Labelled photos from "ProvaDV", an image-classification folder in nigno17/Datasets. The possible labels are: apple, banana, dice, flat screwdriver, hammer, lemon, orange, spatula, tennis ball.

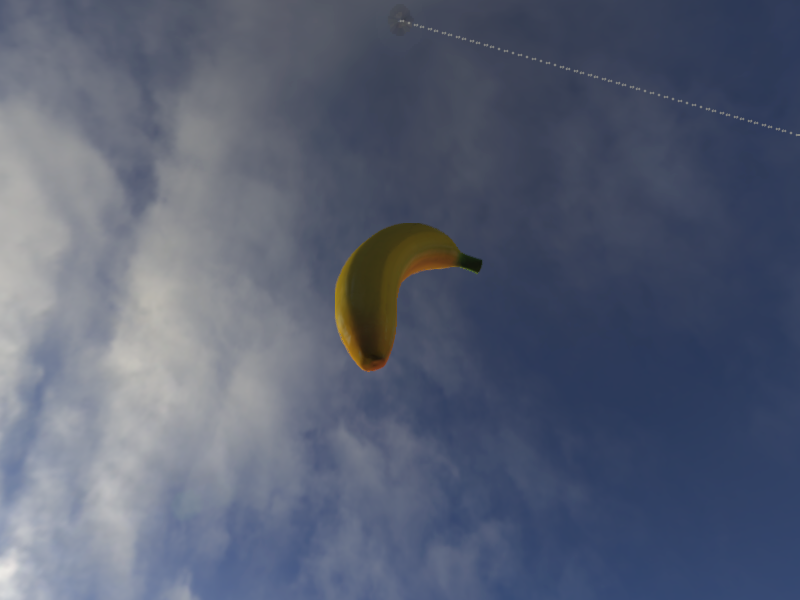
Label: banana

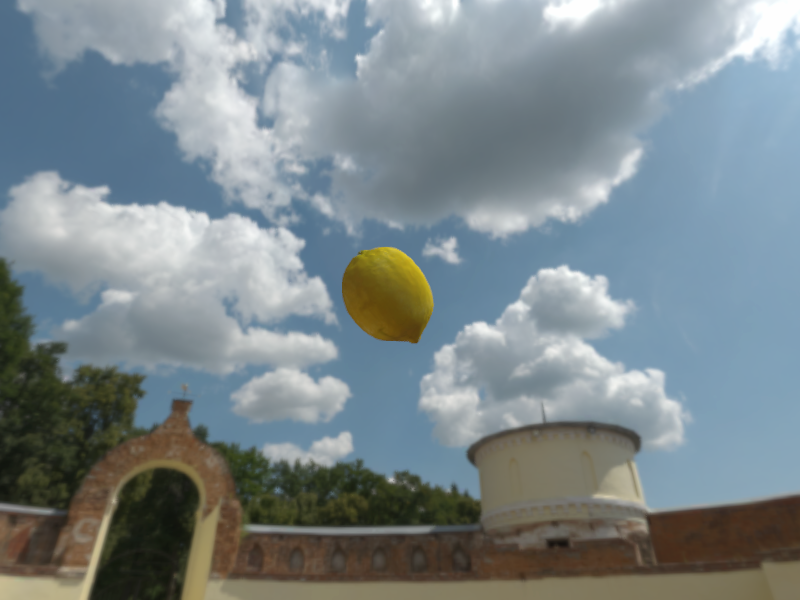
Label: lemon

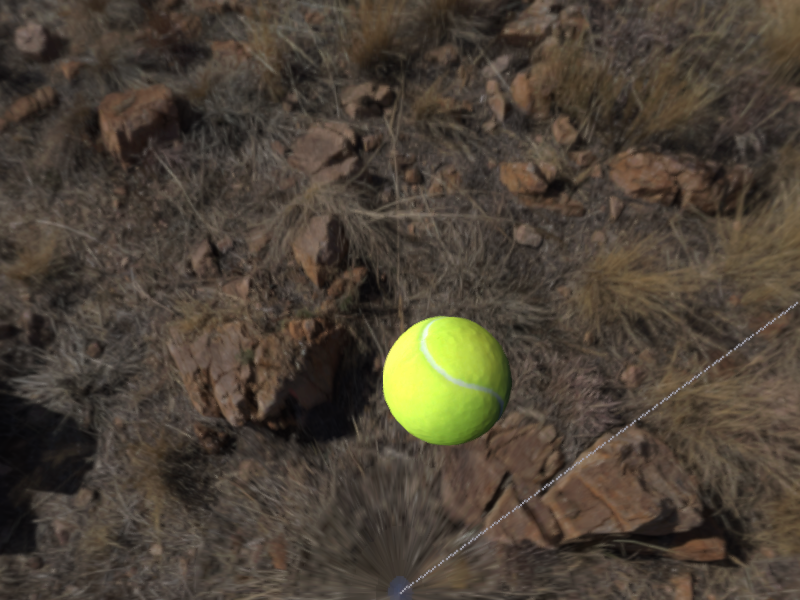
Label: tennis ball

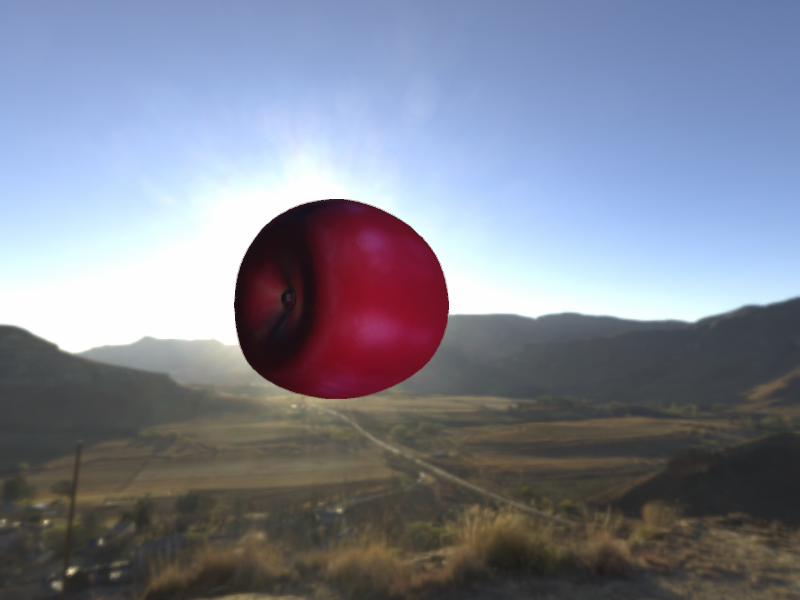
Label: apple

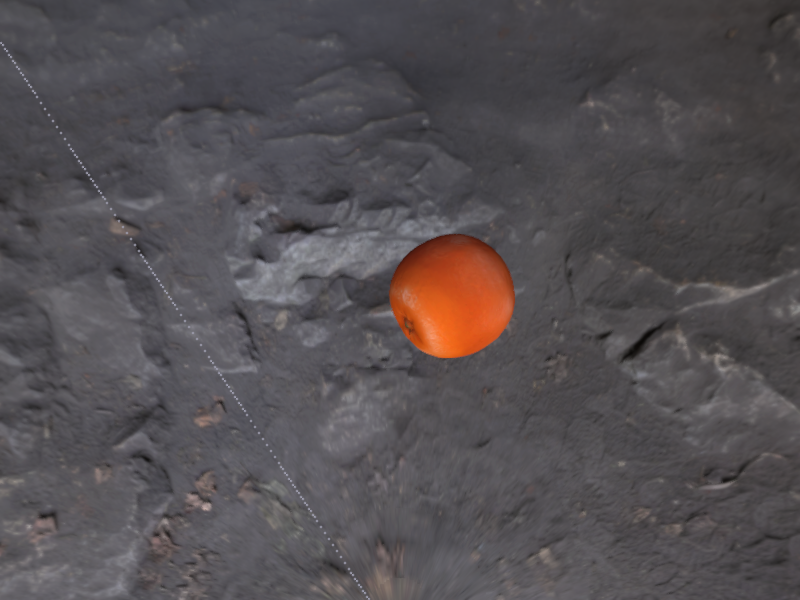
Label: orange

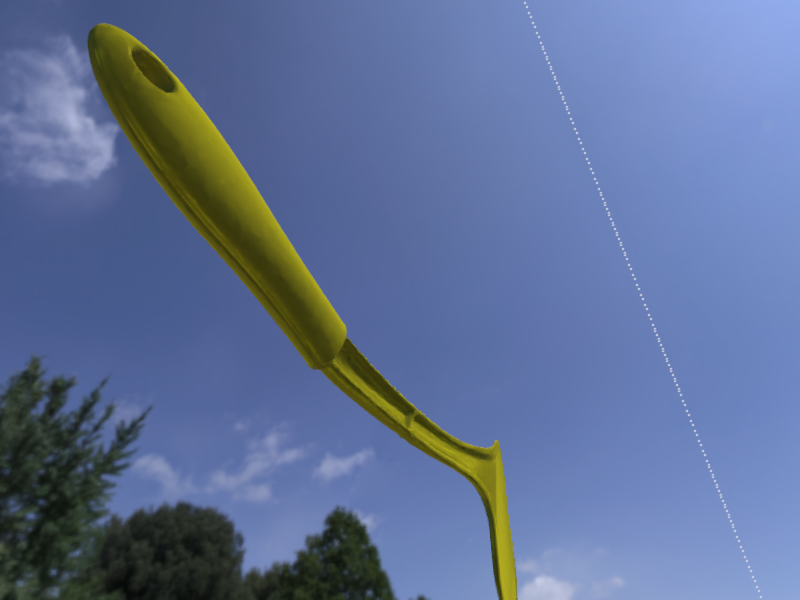
Label: spatula
